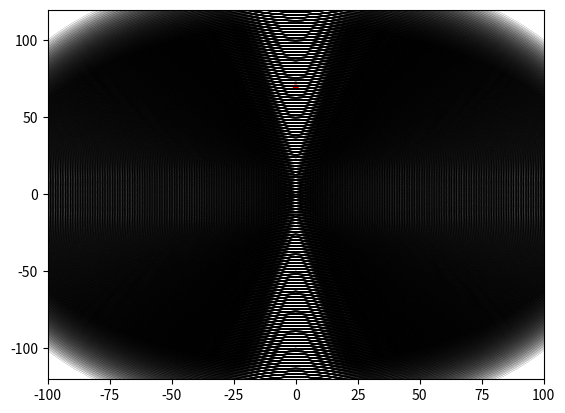

Write Python code to recreate this figure.
import matplotlib.pyplot as plt
import math
#circle1 = plt.Circle((0, 0), 1, color='black',linewidth=1,fill=False)

fig, ax = plt.subplots() # note we must use plt.subplots, not plt.subplot
#strangth one point SP;
SP = (0,70)
c = plt.Circle(SP, 1, color='red')
ax.add_artist(c)
#circle center point
CP = (0,0)

#DST between SP and CP
def getDST():
    return math.sqrt((SP[0]-CP[0])**2 + (SP[1]-CP[1])**2) 

for i in range(1,130):
    for j in range(-20,20):
        CP = (0,j)
        c = plt.Circle(CP, i+getDST()%1, color='black',linewidth=0.1,fill=False)
        ax.add_artist(c)
        
ax.set_xlim((-100, 100))
ax.set_ylim((-120, 120))
#fig.set_size_inches(20, 20)
plt.show()
#fig.savefig('plotcircles.png')